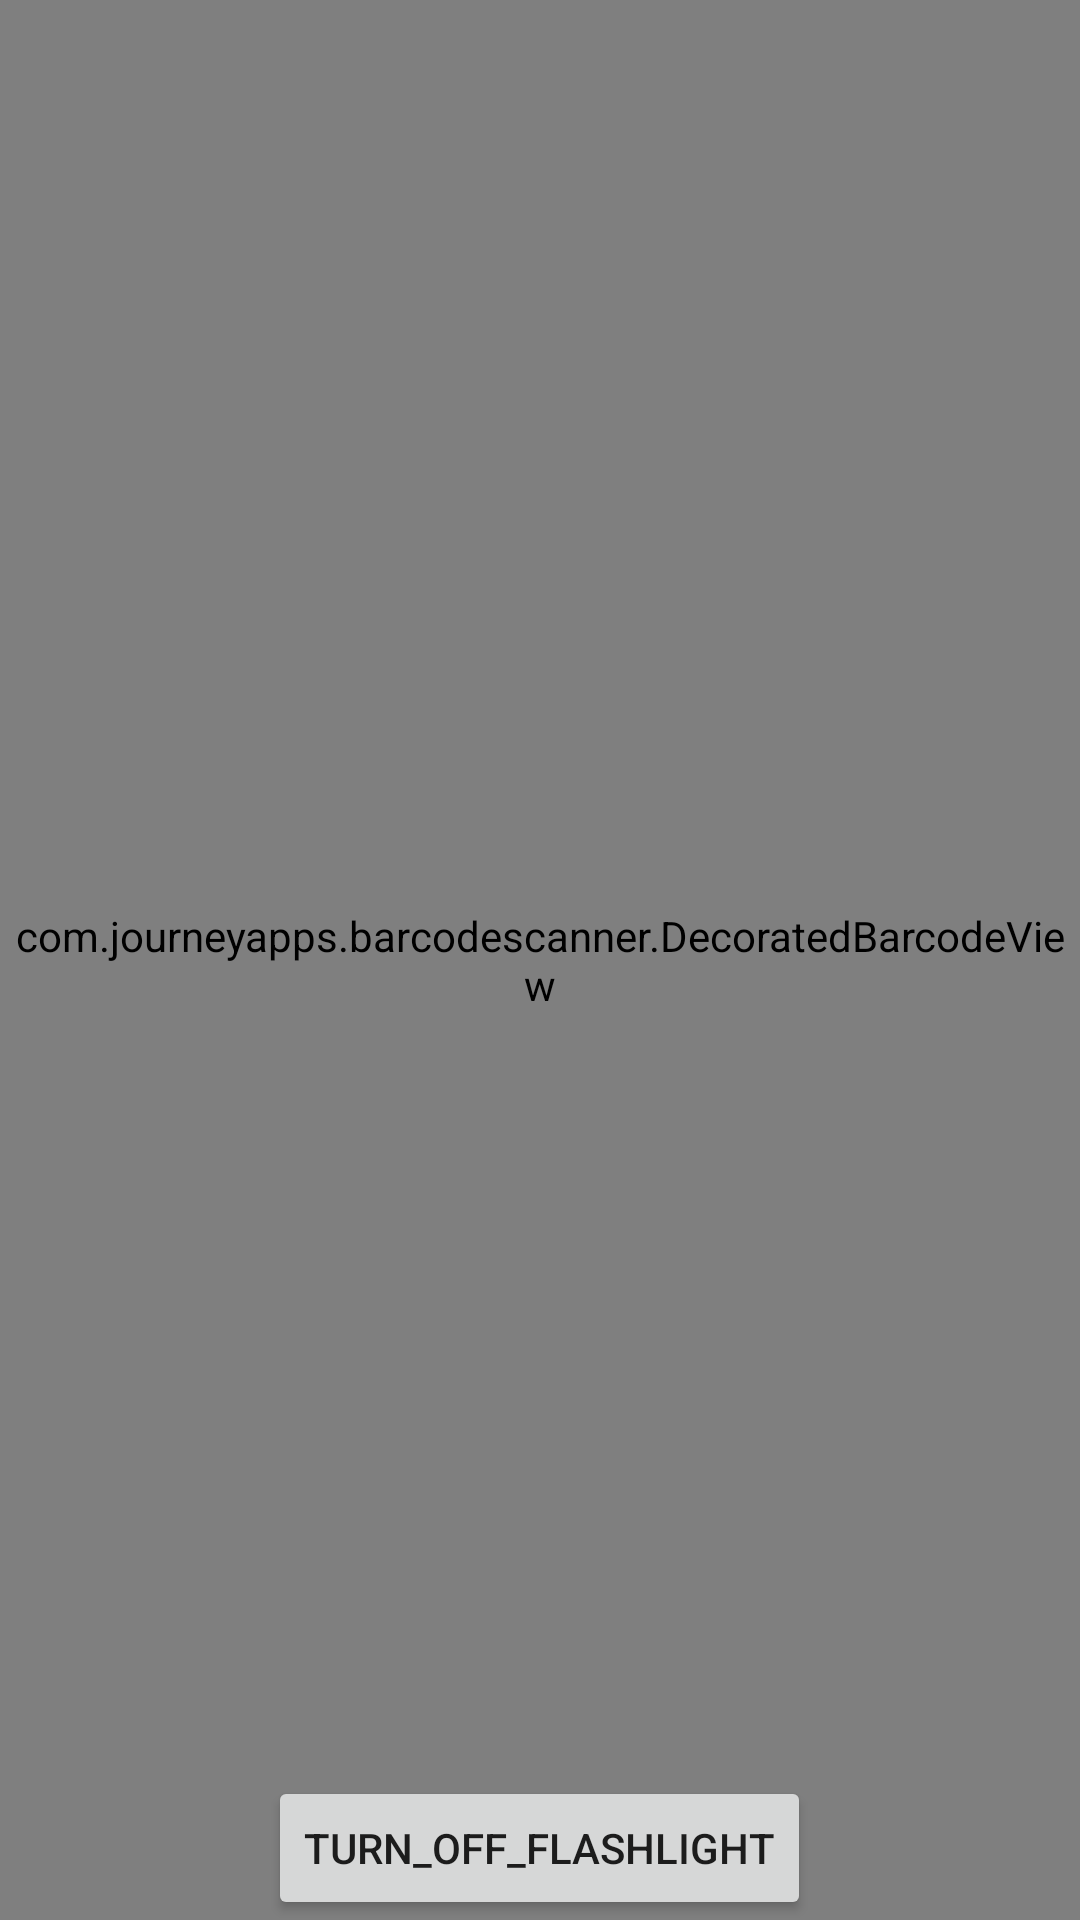

Here is an Android app screen rendered from its layout file. Give the layout XML and the strings, colors and styles it references.
<!-- AndroidManifest.xml: application theme AppTheme -->
<!-- res/layout/activity_scan.xml -->
<?xml version="1.0" encoding="utf-8"?>
<android.support.constraint.ConstraintLayout xmlns:android="http://schemas.android.com/apk/res/android"
    xmlns:app="http://schemas.android.com/apk/res-auto"
    xmlns:tools="http://schemas.android.com/tools"
    android:layout_width="match_parent"
    android:layout_height="match_parent"
    tools:context=".QRCODE.ScanActivity">

    <android.support.design.widget.AppBarLayout
        android:layout_width="match_parent"
        android:layout_height="wrap_content"
        android:theme="@style/AppTheme.AppBarOverlay"
        tools:ignore="MissingConstraints">
    </android.support.design.widget.AppBarLayout>

    <include layout="@layout/content_scanner" />
</android.support.constraint.ConstraintLayout>
<!-- res/layout/content_scanner.xml (included above) -->
<?xml version="1.0" encoding="utf-8"?>
<RelativeLayout xmlns:android="http://schemas.android.com/apk/res/android"
    android:layout_width="match_parent"
    android:layout_height="match_parent"
    xmlns:tools="http://schemas.android.com/tools"
    xmlns:app="http://schemas.android.com/apk/res-auto">
    
    <com.journeyapps.barcodescanner.DecoratedBarcodeView
        android:id="@+id/barcode_scanner"
        android:layout_width="match_parent"
        android:layout_height="match_parent"
        app:zxing_scanner_layout="@layout/custom_scanner"
        tools:ignore="MissingClass" />

    
    <Button
        android:id="@+id/switch_flashlight"
        android:layout_width="wrap_content"
        android:layout_height="wrap_content"
        android:layout_alignParentBottom="true"
        android:layout_centerHorizontal="true"
        android:text="@string/turn_off_flashlight" />
</RelativeLayout>
<!-- res/layout/custom_scanner.xml (included above) -->
<?xml version="1.0" encoding="utf-8"?>
<merge xmlns:android="http://schemas.android.com/apk/res/android"
    xmlns:app="http://schemas.android.com/apk/res-auto">
    
    <com.journeyapps.barcodescanner.BarcodeView
        android:id="@+id/zxing_barcode_surface"
        android:layout_width="match_parent"
        android:layout_height="match_parent"
        app:zxing_framing_rect_height="200dp"
        app:zxing_framing_rect_width="250dp" />

    
    <com.journeyapps.barcodescanner.ViewfinderView
        android:id="@+id/zxing_viewfinder_view"
        android:layout_width="match_parent"
        android:layout_height="match_parent"
        app:zxing_possible_result_points="@color/colorPrimary"
        app:zxing_result_view="@color/colorAccent"
        app:zxing_viewfinder_laser="@color/white"
        />

    

</merge>
<!-- resources referenced by this layout -->
<resources>
  <color name="colorAccent">#03DAC5</color>
  <color name="colorPrimary">#6200EE</color>
  <color name="white">#ffff</color>
  <string name="turn_off_flashlight">turn_off_flashlight</string>
  <style name="AppTheme.AppBarOverlay" parent="ThemeOverlay.AppCompat.Dark.ActionBar" />
  <style name="AppTheme" parent="Theme.AppCompat.Light.NoActionBar">
          
          <item name="colorPrimary">@color/colorPrimary</item>
          <item name="colorPrimaryDark">@color/colorPrimaryDark</item>
          <item name="colorAccent">@color/colorAccent</item>
  
      </style>
  <color name="colorPrimaryDark">#3700B3</color>
</resources>
